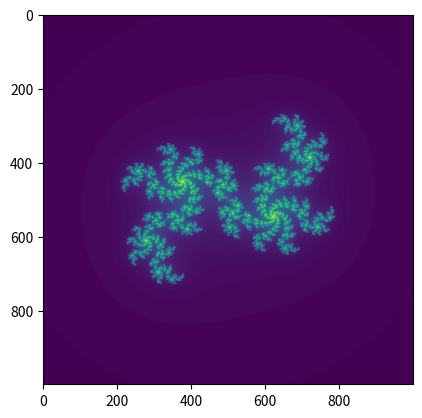

Recreate this plot in Python.
import matplotlib.pyplot as plt
import numpy as np

def iterate_point(c):
    counter = 0
    while abs(c) < 5 and counter < 100:
        c = c*c + .5*np.exp(1j*2*np.pi*.895)
        counter+=1

    return counter

def main():
    xmin = -2
    xmax = 2
    xwidth = 1000

    ymin = -2
    ymax = 2
    ywidth = 1000

    a = np.zeros(shape=(xwidth,ywidth))

    for i,x in enumerate(np.linspace(xmin, xmax, num=xwidth)):
        for j,y in enumerate(np.linspace(xmin, xmax, num=ywidth)):
            a[i][j] = iterate_point(complex(x, y))

    a = np.flip(a, 0)

    plt.imshow(a)
    plt.show()


if __name__ == '__main__':
    main()
